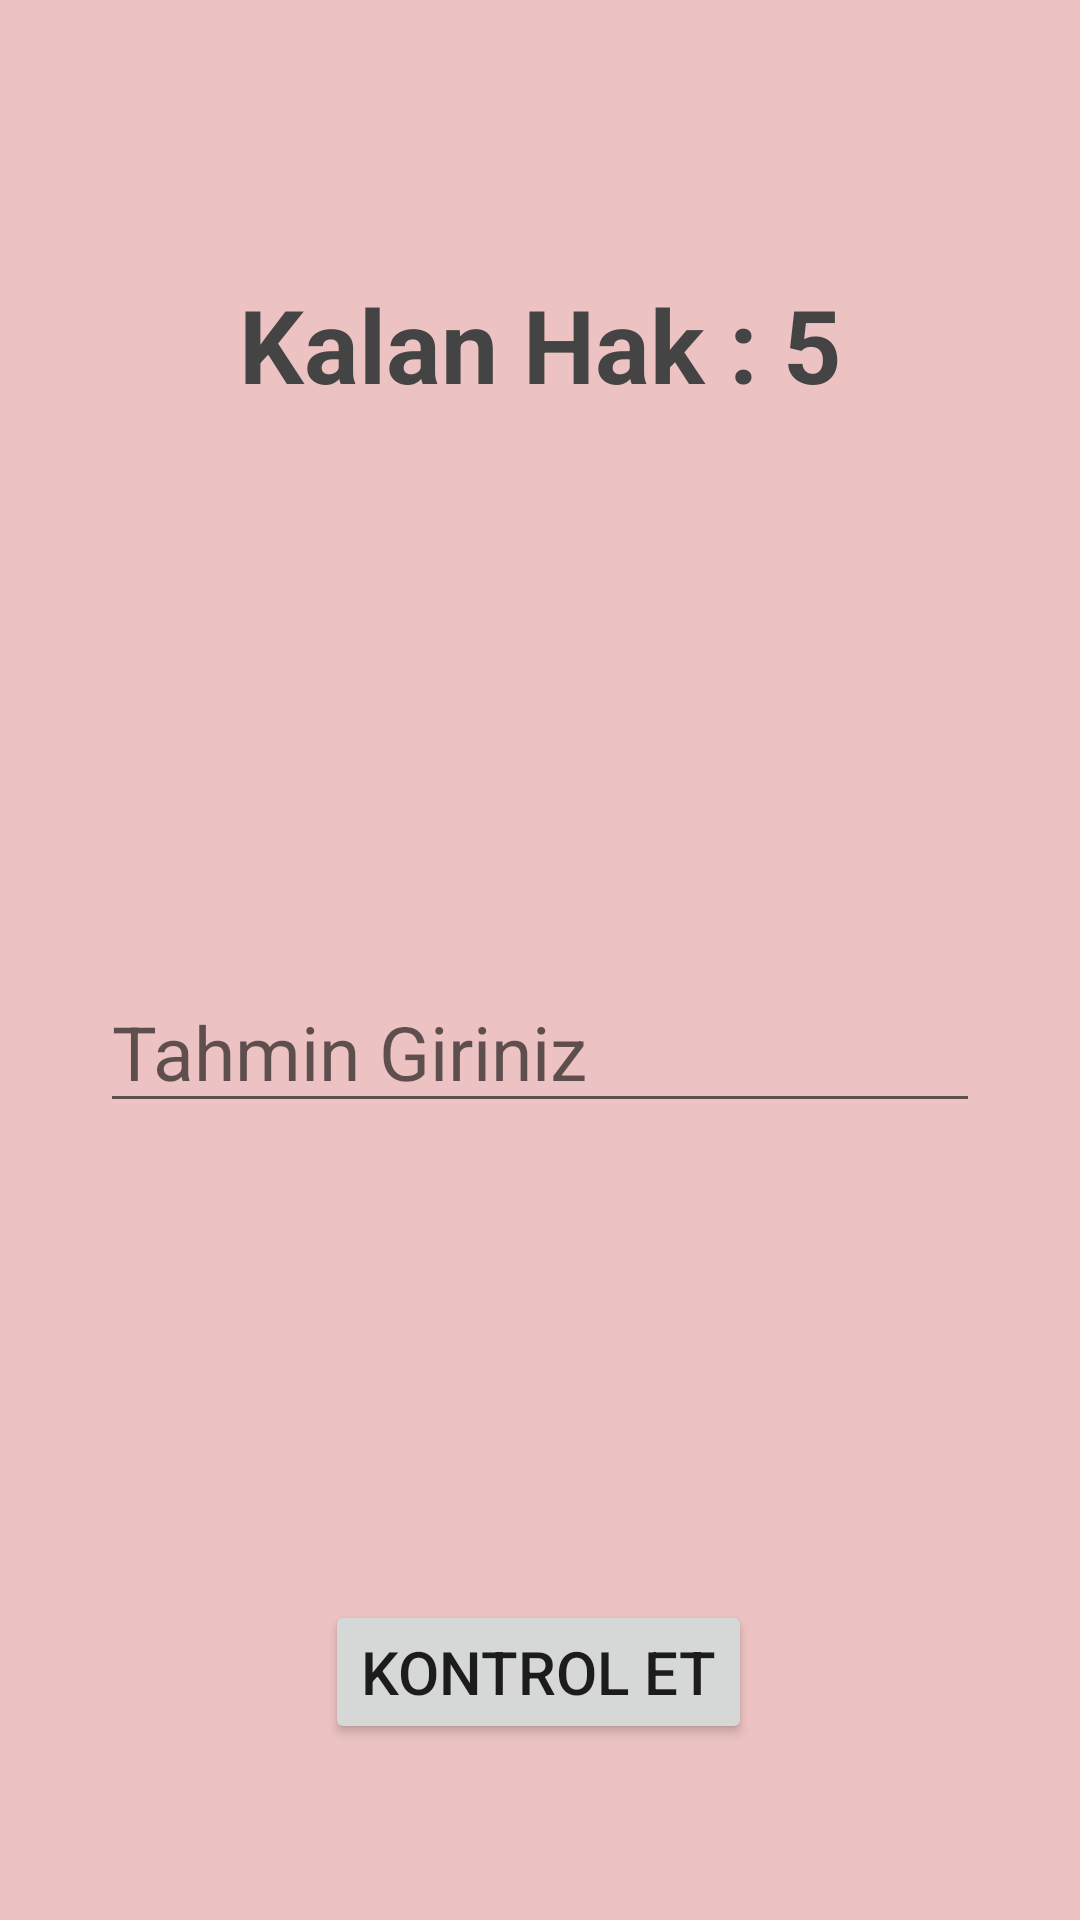

Here is an Android app screen rendered from its layout file. Give the layout XML and the strings, colors and styles it references.
<!-- AndroidManifest.xml: application theme Theme.YaaTutarsa -->
<!-- res/layout/activity_oyun_ekrani.xml -->
<?xml version="1.0" encoding="utf-8"?>
<androidx.constraintlayout.widget.ConstraintLayout xmlns:android="http://schemas.android.com/apk/res/android" xmlns:app="http://schemas.android.com/apk/res-auto" xmlns:tools="http://schemas.android.com/tools" android:layout_width="match_parent" android:layout_height="match_parent" android:background="#ECC2C2" tools:context=".OyunEkrani">
    <TextView android:id="@+id/kalanhak" android:layout_width="wrap_content" android:layout_height="wrap_content" android:layout_marginTop="92dp" android:text="Kalan Hak : 5" android:textColor="#454444" android:textSize="34sp" android:textStyle="bold" app:layout_constraintEnd_toEndOf="parent" app:layout_constraintStart_toStartOf="parent" app:layout_constraintTop_toTopOf="parent"/>
    <TextView android:id="@+id/yardim" android:layout_width="wrap_content" android:layout_height="wrap_content" android:layout_marginTop="35dp" android:textColor="#EF0000" android:textSize="25sp" app:layout_constraintBottom_toTopOf="@+id/tahmin" app:layout_constraintEnd_toEndOf="parent" app:layout_constraintHorizontal_bias="0.498" app:layout_constraintStart_toStartOf="parent" app:layout_constraintTop_toBottomOf="@+id/kalanhak" app:layout_constraintVertical_bias="0.376"/>
    <EditText android:id="@+id/tahmin" android:layout_width="wrap_content" android:layout_height="wrap_content" android:ems="10" android:hint="Tahmin Giriniz" android:inputType="textPersonName" android:textSize="25sp" app:layout_constraintBottom_toTopOf="@+id/tahminkontrol" app:layout_constraintEnd_toEndOf="parent" app:layout_constraintHorizontal_bias="0.5" app:layout_constraintStart_toStartOf="parent" app:layout_constraintTop_toBottomOf="@+id/yardim"/>
    <Button android:id="@+id/tahminkontrol" android:layout_width="wrap_content" android:layout_height="wrap_content" android:layout_marginTop="100dp" android:text="KONTROL ET" android:textSize="20sp" app:layout_constraintBottom_toBottomOf="parent" app:layout_constraintEnd_toEndOf="parent" app:layout_constraintHorizontal_bias="0.497" app:layout_constraintStart_toStartOf="parent" app:layout_constraintTop_toBottomOf="@+id/tahmin" app:layout_constraintVertical_bias="0.0"/>
</androidx.constraintlayout.widget.ConstraintLayout>
<!-- resources referenced by this layout -->
<resources>
  <style name="Theme.YaaTutarsa" parent="Theme.MaterialComponents.DayNight.DarkActionBar">
          
          <item name="colorPrimary">@color/purple_500</item>
          <item name="colorPrimaryVariant">@color/purple_700</item>
          <item name="colorOnPrimary">@color/white</item>
          
          <item name="colorSecondary">@color/teal_200</item>
          <item name="colorSecondaryVariant">@color/teal_700</item>
          <item name="colorOnSecondary">@color/black</item>
          
          <item name="android:statusBarColor" tools:targetApi="l">?attr/colorPrimaryVariant</item>
          
      </style>
  <!-- not gathered from this repository: default colours our renderer supplied (Android Studio template values) -->
  <color name="purple_500">#FF6200EE</color>
  <color name="purple_700">#FF3700B3</color>
  <color name="teal_200">#FF03DAC5</color>
  <color name="teal_700">#FF018786</color>
  <color name="black">#FF000000</color>
  <color name="white">#FFFFFFFF</color>
</resources>
